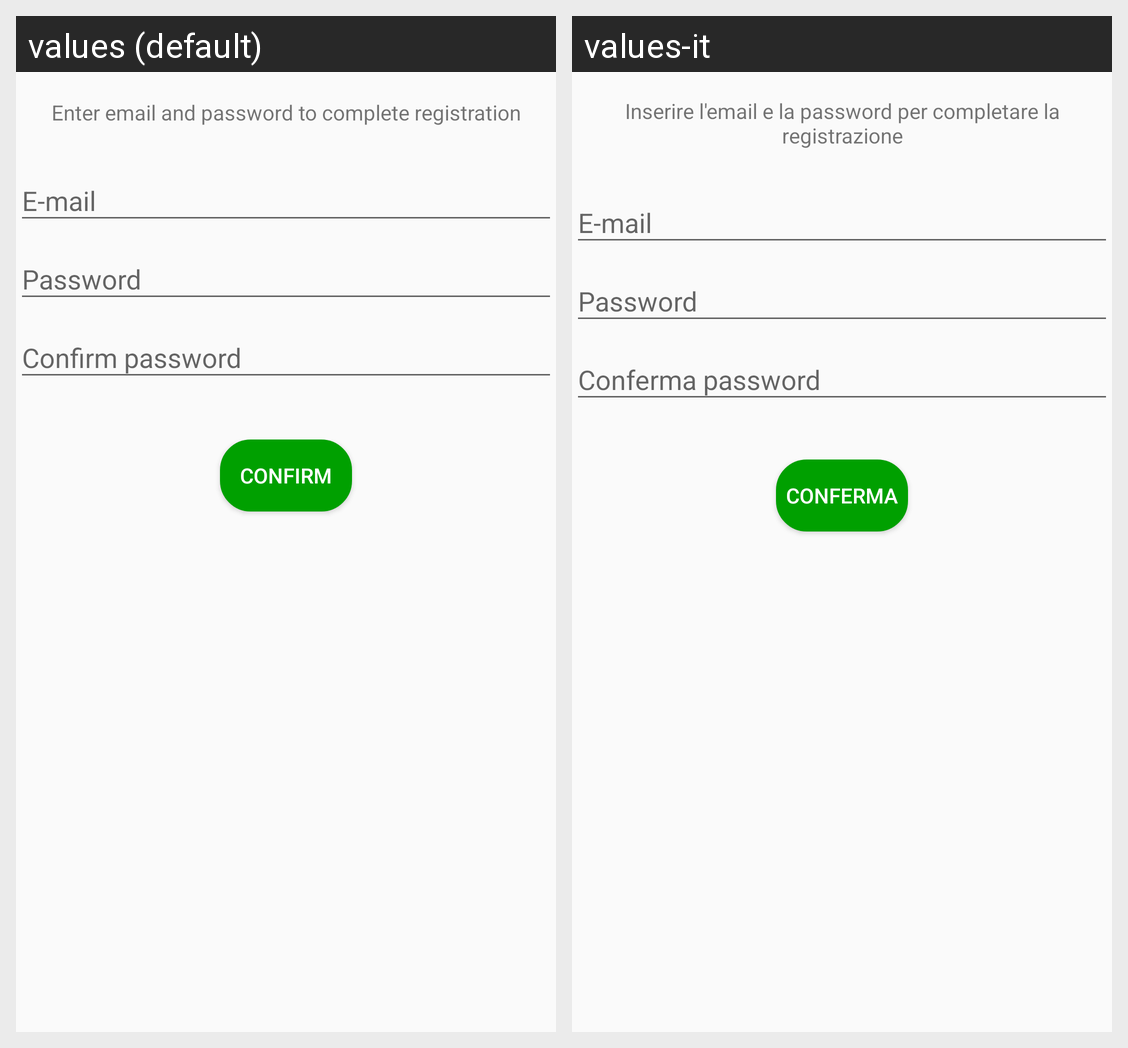

Strings drawn on this Android screen and how each of the app's shown locales translates them:
Android screen res/layout/activity_completa_registrazione.xml rendered under 2 locales, left to right: values (default), values-it. Device: Nexus 5 (rendered at 1080×1920; each locale shown at half size, 540×960, under a caption strip naming it); theme AppTheme.
Strings drawn on this screen, with the default value and each locale's value (text and hints the layout hard-codes, and strings that could not be matched under every locale, appear in the picture but are not listed):

completaRegistrazioneText
  values: Enter email and password to complete registration
  values-it: Inserire l'email e la password per completare la registrazione

Email
  values: E-mail
  values-it: E-mail

Password
  values: Password
  values-it: Password

confermaPassword
  values: Confirm password
  values-it: Conferma password

Conferma
  values: Confirm
  values-it: Conferma
